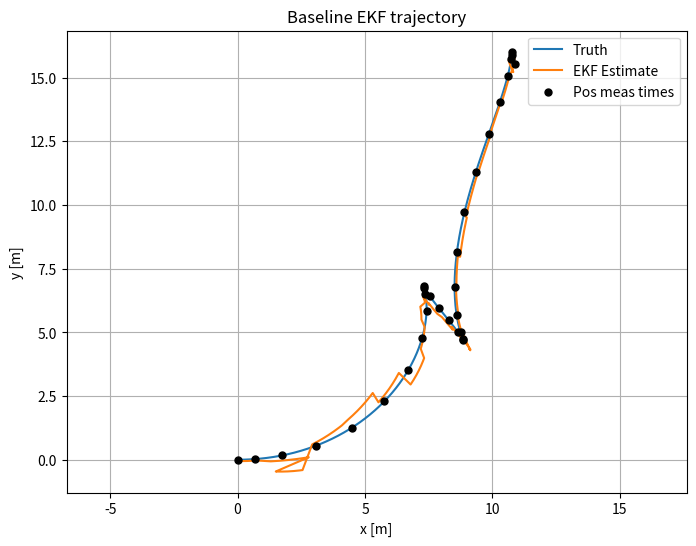
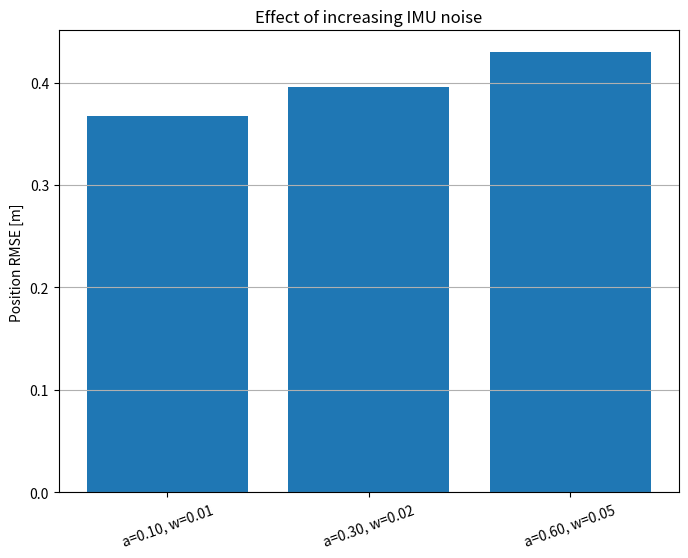
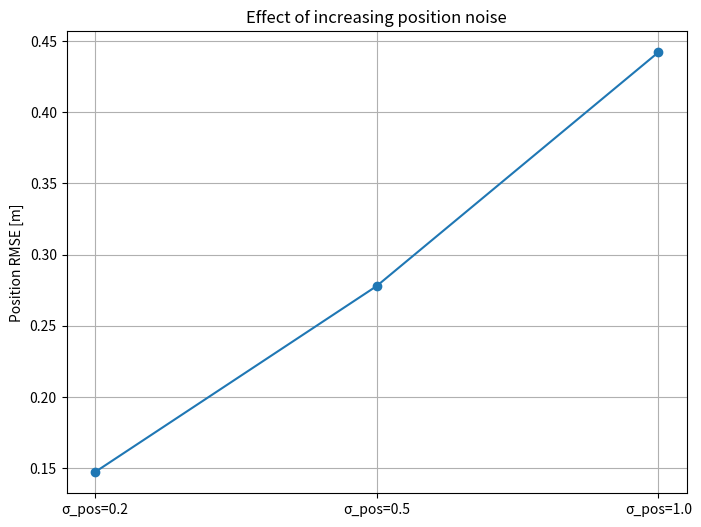

Source code (Python) for these figures, in order:
import numpy as np
import matplotlib.pyplot as plt
from dataclasses import dataclass

np.set_printoptions(precision=3, suppress=True)
plt.rcParams['figure.figsize'] = (8, 6)


@dataclass
class SimulationResult:
    t: np.ndarray
    truth: np.ndarray  # [x, y, theta, v]
    controls: np.ndarray  # [a, omega]
    pos_indices: np.ndarray


def simulate_diff_drive(T=30.0, dt=0.01, pos_dt=1.0):
    t = np.arange(0, T + dt, dt)
    n = len(t)
    x = np.zeros((n, 4))
    x[0] = [0.0, 0.0, 0.0, 0.5]
    u = np.zeros((n, 2))
    for k, tk in enumerate(t):
        u[k, 0] = 0.4 * np.cos(0.35 * tk)  # linear acceleration
        u[k, 1] = 0.2 * np.sin(0.25 * tk) + 0.05  # yaw rate
        if k == 0:
            continue
        x_prev = x[k - 1].copy()
        a, omega = u[k - 1]
        theta = x_prev[2] + omega * dt
        v = x_prev[3] + a * dt
        x[k, 0] = x_prev[0] + v * np.cos(theta) * dt
        x[k, 1] = x_prev[1] + v * np.sin(theta) * dt
        x[k, 2] = theta
        x[k, 3] = v
    pos_inds = np.arange(0, n, int(pos_dt / dt))
    return SimulationResult(t, x, u, pos_inds)


def generate_measurements(sim: SimulationResult, a_std=0.2, omega_std=0.02, pos_noise_std=0.5):
    noisy_u = sim.controls.copy()
    noisy_u[:, 0] += np.random.normal(0, a_std, size=len(sim.t))
    noisy_u[:, 1] += np.random.normal(0, omega_std, size=len(sim.t))

    pos_meas = np.full((len(sim.t), 2), np.nan)
    pos_noise = np.random.normal(0, pos_noise_std, size=(len(sim.pos_indices), 2))
    pos_meas[sim.pos_indices] = sim.truth[sim.pos_indices, :2] + pos_noise
    return noisy_u, pos_meas


def process_model(x, u, dt):
    px, py, theta, v = x
    a, omega = u
    theta_new = theta + omega * dt
    v_new = v + a * dt
    px_new = px + v_new * np.cos(theta_new) * dt
    py_new = py + v_new * np.sin(theta_new) * dt
    return np.array([px_new, py_new, theta_new, v_new])


def jacobian_F(x, u, dt):
    a, omega = u
    theta = x[2] + omega * dt
    v = x[3] + a * dt
    F = np.eye(4)
    F[0, 2] = -v * np.sin(theta) * dt
    F[0, 3] = np.cos(theta) * dt
    F[1, 2] = v * np.cos(theta) * dt
    F[1, 3] = np.sin(theta) * dt
    return F


def process_noise(a_std, omega_std, dt):
    q_pos = (0.5 * dt ** 2 * a_std) ** 2
    q_theta = (dt * omega_std) ** 2
    q_v = (dt * a_std) ** 2
    return np.diag([q_pos, q_pos, q_theta, q_v])


def ekf_filter(sim: SimulationResult, u_meas, pos_meas, a_std, omega_std, pos_noise_std, P0=None):
    dt = np.mean(np.diff(sim.t))
    H = np.array([[1.0, 0.0, 0.0, 0.0], [0.0, 1.0, 0.0, 0.0]])
    R = np.diag([pos_noise_std ** 2, pos_noise_std ** 2])
    x = np.array([0.0, 0.0, 0.0, 0.5])
    P = P0 if P0 is not None else np.diag([1, 1, 0.2, 1])

    est = np.zeros_like(sim.truth)
    for k, tk in enumerate(sim.t):
        x_pred = process_model(x, u_meas[k], dt)
        F = jacobian_F(x, u_meas[k], dt)
        Q = process_noise(a_std, omega_std, dt)
        P = F @ P @ F.T + Q
        x = x_pred

        if not np.isnan(pos_meas[k, 0]):
            z = pos_meas[k]
            y = z - x[:2]
            S = H @ P @ H.T + R
            K = P @ H.T @ np.linalg.inv(S)
            x = x + K @ y
            P = (np.eye(4) - K @ H) @ P
        est[k] = x
    return est


def rmse(truth, est):
    return np.sqrt(np.mean((truth - est) ** 2, axis=0))


def plot_trajectory(sim, est, pos_meas=None, title="Trajectory"):
    plt.figure()
    plt.plot(sim.truth[:, 0], sim.truth[:, 1], label="Truth")
    plt.plot(est[:, 0], est[:, 1], label="EKF Estimate")
    if pos_meas is not None:
        valid = ~np.isnan(pos_meas[:, 0])
        plt.scatter(sim.truth[valid, 0], sim.truth[valid, 1], c='k', s=25, label='Pos meas times', zorder=3)
    plt.axis('equal')
    plt.xlabel('x [m]')
    plt.ylabel('y [m]')
    plt.title(title)
    plt.legend()
    plt.grid(True)
    plt.show()


np.random.seed(0)
sim = simulate_diff_drive(T=30.0, dt=0.01, pos_dt=1.0)
a_std, omega_std, pos_std = 0.3, 0.02, 0.5
u_meas, pos_meas = generate_measurements(sim, a_std, omega_std, pos_std)
est_baseline = ekf_filter(sim, u_meas=u_meas, pos_meas=pos_meas, a_std=a_std, omega_std=omega_std, pos_noise_std=pos_std)

print("Baseline RMSE [x, y, theta, v]:", rmse(sim.truth, est_baseline))
plot_trajectory(sim, est_baseline, pos_meas, title="Baseline EKF trajectory")


imu_levels = [(0.1, 0.01), (0.3, 0.02), (0.6, 0.05)]
results_imu = []
for a_std_i, omega_std_i in imu_levels:
    np.random.seed(1)
    u_meas, pos_meas = generate_measurements(sim, a_std_i, omega_std_i, pos_std)
    est = ekf_filter(sim, u_meas, pos_meas, a_std_i, omega_std_i, pos_std)
    results_imu.append((a_std_i, omega_std_i, rmse(sim.truth[:, :2], est[:, :2])))

plt.figure()
labels = [f"a={a:.2f}, w={w:.2f}" for a, w, _ in results_imu]
rmse_vals = [np.linalg.norm(r[:2]) for _, _, r in results_imu]
plt.bar(labels, rmse_vals)
plt.ylabel('Position RMSE [m]')
plt.title('Effect of increasing IMU noise')
plt.xticks(rotation=20)
plt.grid(axis='y')
plt.show()


pos_levels = [0.2, 0.5, 1.0]
pos_results = []
for pos_std_i in pos_levels:
    np.random.seed(2)
    u_meas, pos_meas = generate_measurements(sim, a_std, omega_std, pos_std_i)
    est = ekf_filter(sim, u_meas, pos_meas, a_std, omega_std, pos_std_i)
    pos_results.append((pos_std_i, rmse(sim.truth[:, :2], est[:, :2])))

plt.figure()
labels = [f"σ_pos={p:.1f}" for p, _ in pos_results]
rmse_vals = [np.linalg.norm(r[:2]) for _, r in pos_results]
plt.plot(labels, rmse_vals, marker='o')
plt.ylabel('Position RMSE [m]')
plt.title('Effect of increasing position noise')
plt.grid(True)
plt.show()
